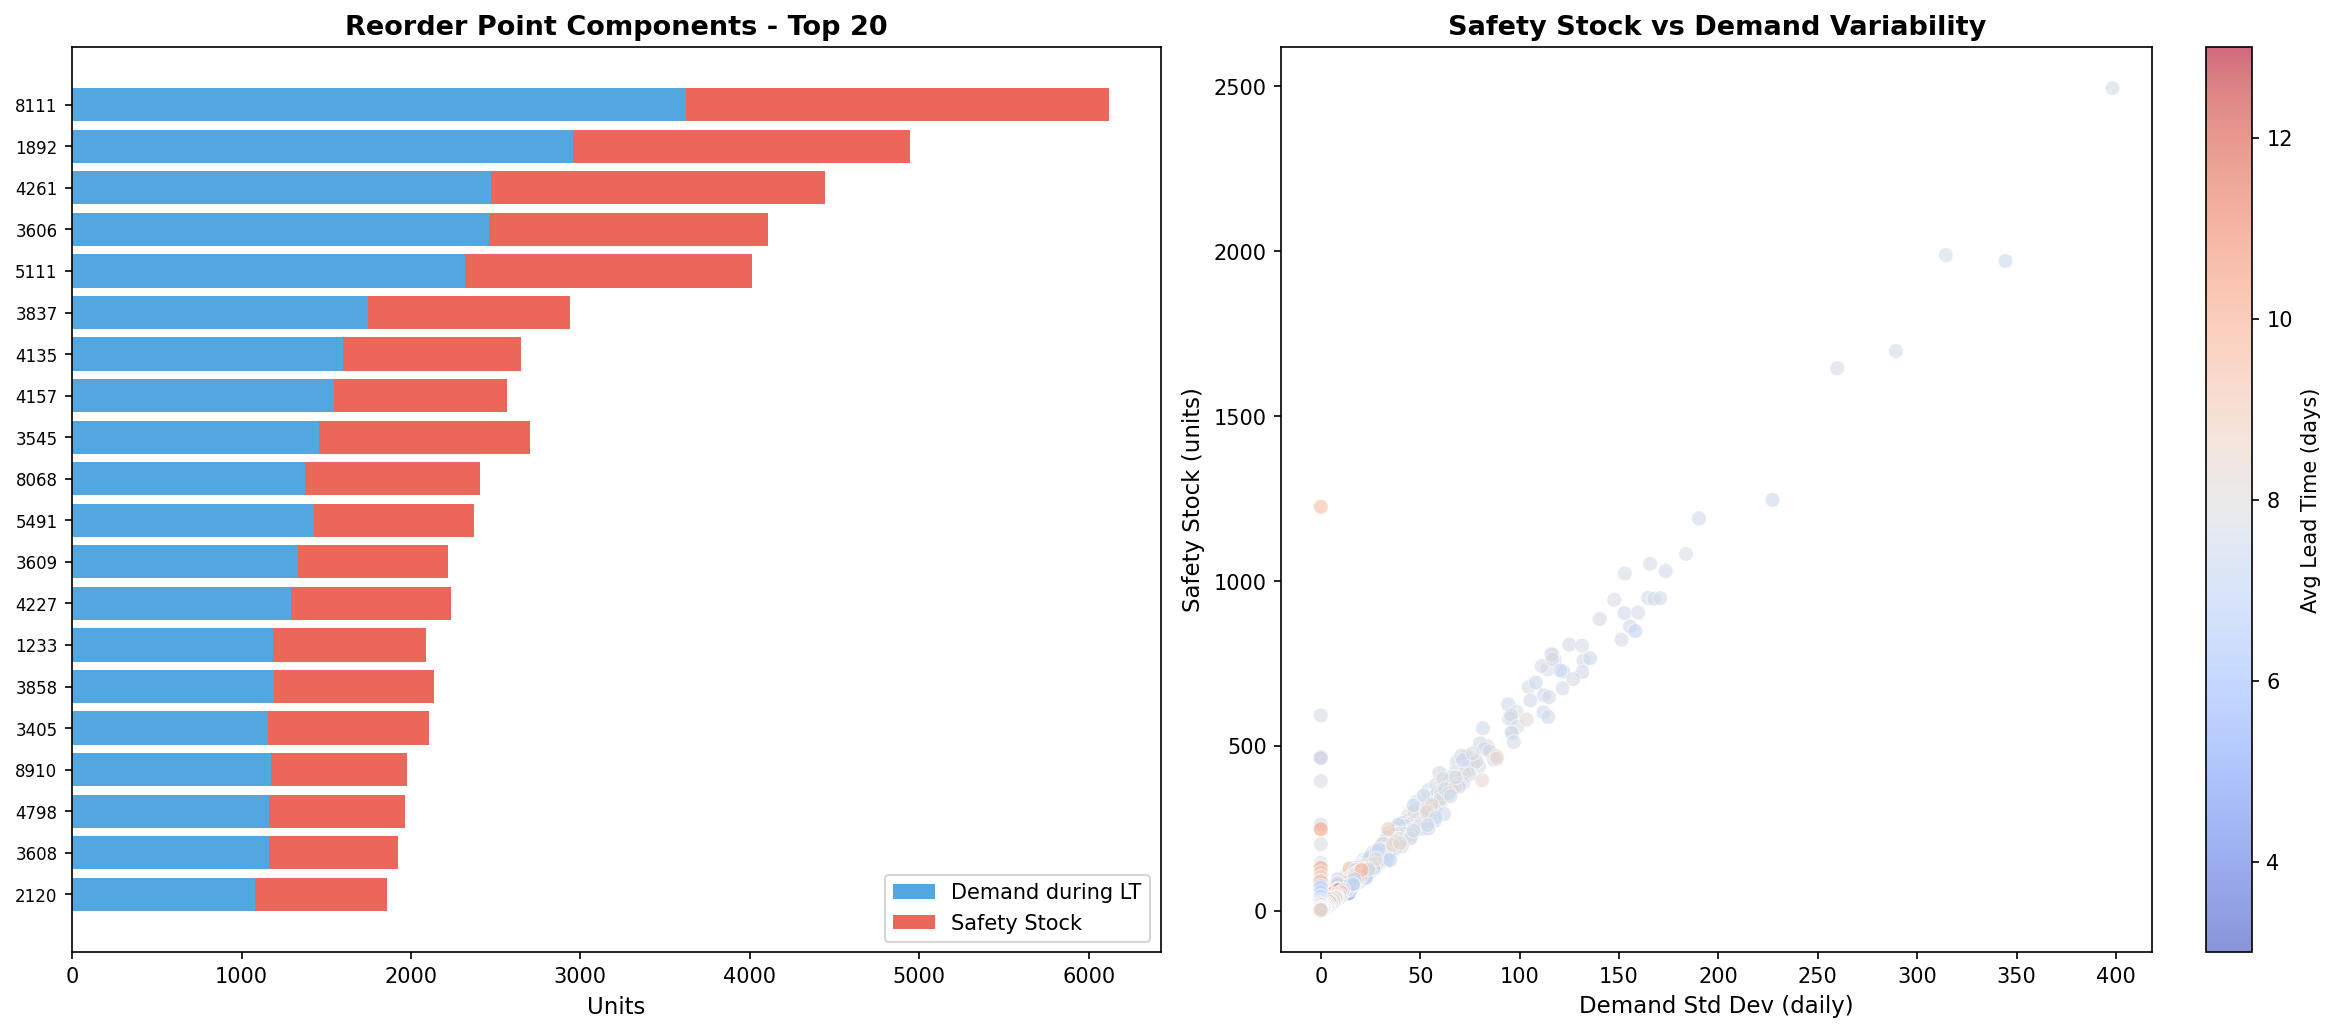

Source data for this figure (header and first rows):
Brand, AvgDailyDemand, StdDailyDemand, TotalDemand, AvgLeadTime, StdLeadTime, SafetyStock, ReorderPoint
8111, 475.7, 398.2, 28544, 7.62, 2.181, 2494, 6119
1892, 385.4, 314.4, 23121, 7.679, 2.159, 1988, 4947
4261, 337.1, 344.4, 20226, 7.344, 2.209, 1970, 4445
3606, 320.0, 259.7, 19200, 7.696, 2.153, 1645, 4108
5111, 306.9, 289.3, 18411, 7.55, 2.126, 1697, 4013
3837, 234.3, 190.1, 14057, 7.456, 2.136, 1190, 2937
4135, 207.9, 165.6, 12477, 7.695, 2.125, 1052, 2652
4157, 201.7, 152.9, 12102, 7.653, 2.248, 1023, 2567
3545, 198.1, 227.1, 11883, 7.365, 2.201, 1246, 2704
8068, 186.5, 173.5, 11189, 7.385, 2.193, 1030, 2407
5491, 183.8, 147.5, 11027, 7.771, 2.159, 943, 2371
3609, 172.6, 140.3, 10355, 7.716, 2.135, 885, 2216
4227, 170.2, 164.6, 10209, 7.582, 2.081, 949, 2239
1233, 159.6, 152.7, 9578, 7.443, 2.225, 903, 2091
3858, 156.3, 167.6, 9378, 7.621, 2.168, 946, 2138
3405, 153.4, 170.8, 9203, 7.558, 2.158, 948, 2107
8910, 151.7, 125, 9104, 7.722, 2.268, 807, 1978
4798, 151, 131.5, 9059, 7.679, 2.144, 804, 1963
3608, 150.3, 117.7, 9019, 7.727, 2.169, 762, 1923
2120, 145.5, 115.9, 8732, 7.43, 2.408, 779, 1860
8053, 141.7, 114, 8503, 7.782, 2.18, 732, 1834
6650, 206.3, 183.7, 8458, 7.777, 1.985, 1082, 2687
8064, 140.9, 116.3, 8453, 7.675, 2.437, 777, 1858
5138, 140.3, 155.5, 8418, 7.47, 2.164, 862, 1910
6570, 137.9, 158.2, 8274, 7.082, 2.135, 848, 1824
8236, 137.6, 111.2, 8257, 7.673, 2.382, 742, 1798
3893, 137.3, 104.6, 8240, 7.816, 2.105, 679, 1752
6579, 144, 159.5, 7919, 7.726, 2.233, 904, 2016
3802, 131.9, 122, 7915, 7.192, 2.222, 725, 1673
7341, 131.6, 116.5, 7895, 7.883, 2.485, 763, 1800
3876, 127.9, 132.1, 7674, 7.647, 2.19, 759, 1738
14006, 125.2, 135.4, 7511, 7.458, 2.242, 766, 1700
2127, 125, 94.27, 7499, 7.449, 2.232, 626, 1557
3512, 124.5, 108.1, 7472, 7.304, 2.418, 692, 1602
1376, 122.7, 120.5, 7362, 7.336, 2.425, 729, 1629
11219, 122.8, 151.3, 7248, 7.709, 2.177, 822, 1769
8961, 117.4, 105.4, 7046, 7.49, 2.193, 638, 1518
2585, 115.7, 131.5, 6940, 7.513, 2.16, 724, 1593
2114, 114.3, 98.4, 6858, 7.781, 2.123, 604, 1494
3102, 111, 112.3, 6657, 7.456, 2.261, 654, 1481
9145, 110.6, 94.63, 6637, 7.718, 2.123, 582, 1435
5399, 109.1, 95.54, 6544, 7.54, 2.178, 584, 1406
38546, 116.3, 127, 6511, 7.69, 2.065, 703, 1597
8512, 108.2, 114.9, 6489, 7.532, 2.169, 648, 1463
3607, 107.1, 95.67, 6427, 7.735, 2.26, 594, 1422
3726, 105.8, 81.53, 6348, 7.459, 2.375, 554, 1343
3180, 105.7, 121.6, 6340, 7.689, 2.189, 675, 1487
4262, 91.72, 112, 5503, 7.408, 2.183, 602, 1281
3246, 90.05, 68.34, 5403, 7.506, 2.207, 451, 1127
3522, 89.9, 73.55, 5394, 7.481, 2.226, 468, 1141
36378, 89.52, 83.85, 5371, 8.317, 2.028, 499, 1244
8606, 89.48, 98.89, 5369, 7.61, 2.247, 559, 1240
8726, 89.27, 96.21, 5356, 7.472, 2.158, 538, 1205
8822, 88.9, 73.26, 5334, 7.794, 2.225, 469, 1162
8103, 88.62, 80.06, 5317, 7.622, 2.414, 508, 1183
18013, 97.57, 103.5, 5269, 8.16, 1.945, 580, 1376
2757, 86.52, 82.27, 5191, 7.52, 2.239, 491, 1141
1366, 86.47, 70.77, 5188, 7.672, 2.404, 471, 1135
3896, 83.75, 61.63, 5025, 8.065, 2.1, 409, 1085
6349, 80.9, 72.98, 4854, 7.544, 2.126, 436, 1046
... 7,598 more rows
